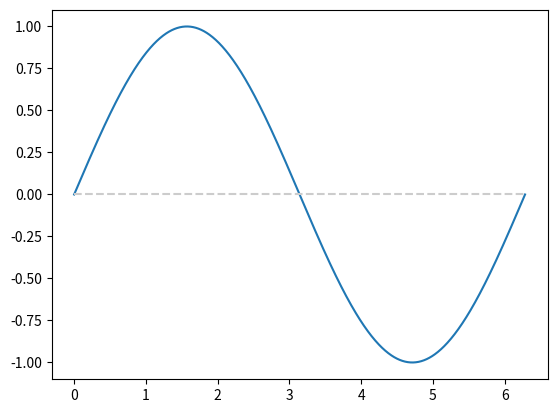

Generate this figure with matplotlib:
from matplotlib import pyplot as plt
import numpy as np

# Create data for sine wave
x = np.linspace(0,2*np.pi, 1000)
y = np.sin(x)

#Draw initial figure and axis
fig, ax = plt.subplots()

#Plot sine wave
ax.plot(x, y)

#Plot reference line
ax.plot(x, np.zeros(len(x)), linestyle="--", color='0.8')

#Show plot
plt.show()